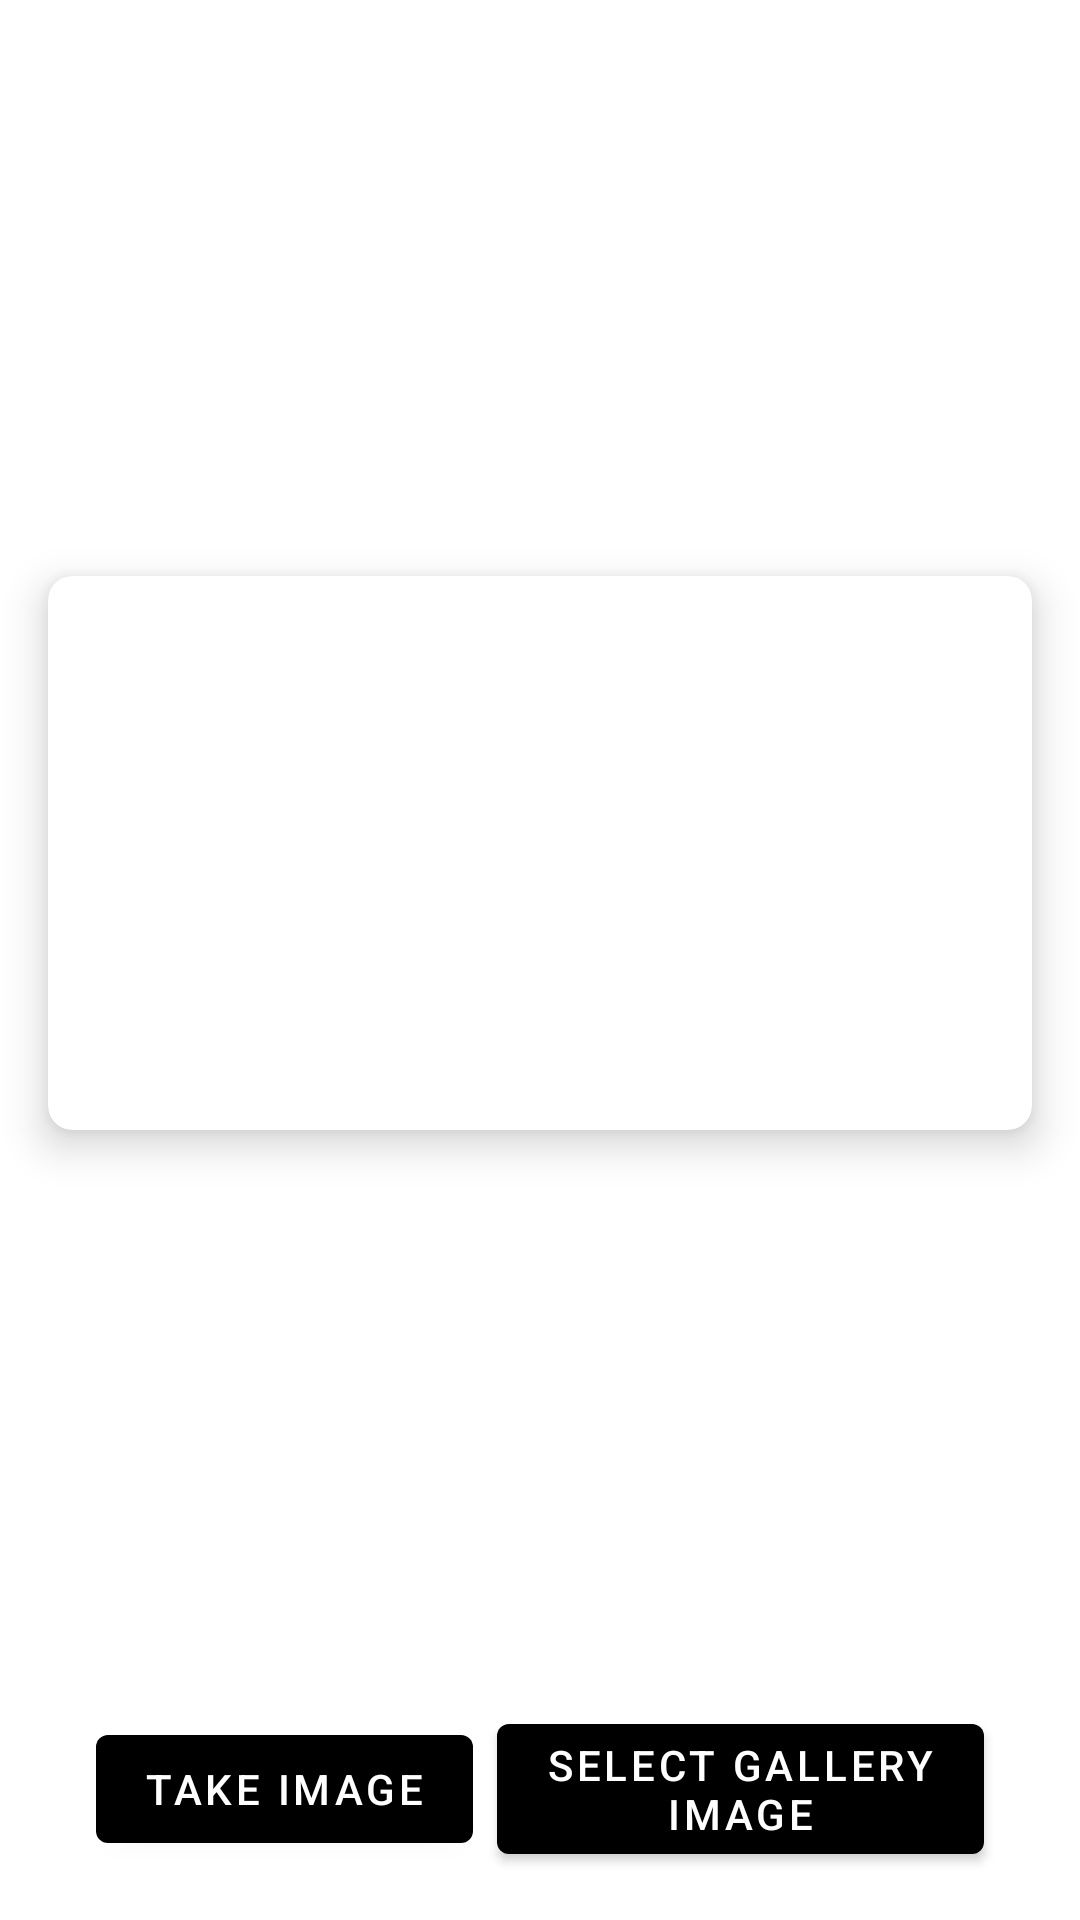

This screen was rendered from an Android layout file. Write that file and the resources it references.
<!-- AndroidManifest.xml: application theme Theme.ExemTest -->
<!-- res/layout/fragment_user.xml -->
<?xml version="1.0" encoding="utf-8"?>
<androidx.constraintlayout.widget.ConstraintLayout xmlns:android="http://schemas.android.com/apk/res/android"
    xmlns:app="http://schemas.android.com/apk/res-auto"
    xmlns:tools="http://schemas.android.com/tools"
    android:layout_width="match_parent"
    android:layout_height="match_parent"
    android:background="@color/white"
    tools:context=".MainActivity">

    <com.google.android.material.card.MaterialCardView
        android:id="@+id/image_preview_card"
        android:layout_width="0dp"
        android:layout_height="0dp"
        android:layout_margin="16dp"
        app:cardCornerRadius="8dp"
        app:cardElevation="8dp"
        app:layout_constraintBottom_toTopOf="@+id/linearLayout"
        app:layout_constraintDimensionRatio="16:9"
        app:layout_constraintEnd_toEndOf="parent"
        app:layout_constraintHorizontal_bias="0.5"
        app:layout_constraintStart_toStartOf="parent"
        app:layout_constraintTop_toTopOf="parent">

        <ImageView
            android:layout_width="80dp"
            android:layout_height="80dp"
            android:layout_gravity="center"
            android:alpha="0.25"
            android:src="@drawable/ic_baseline_camera_24"
            app:tint="@color/black" />

        <ImageView
            android:id="@+id/image_preview"
            android:layout_width="wrap_content"
            android:layout_height="wrap_content"
            android:scaleType="centerCrop"
            tools:src="@tools:sample/backgrounds/scenic" />
    </com.google.android.material.card.MaterialCardView>

    <LinearLayout
        android:id="@+id/linearLayout"
        android:layout_width="0dp"
        android:layout_height="wrap_content"
        android:layout_marginStart="16dp"
        android:layout_marginEnd="16dp"
        android:layout_marginBottom="16dp"
        android:gravity="center_vertical"
        android:orientation="horizontal"
        app:layout_constraintBottom_toBottomOf="parent"
        app:layout_constraintEnd_toEndOf="parent"
        app:layout_constraintStart_toStartOf="parent">

        <com.google.android.material.button.MaterialButton
            android:id="@+id/take_image_button"
            android:layout_width="wrap_content"
            android:layout_height="wrap_content"
            android:layout_marginStart="16dp"
            android:layout_marginEnd="8dp"
            android:text="Take image" />

        <com.google.android.material.button.MaterialButton
            android:id="@+id/select_image_button"
            android:layout_width="wrap_content"
            android:layout_height="wrap_content"
            android:layout_marginEnd="16dp"
            android:text="Select gallery image" />
    </LinearLayout>

</androidx.constraintlayout.widget.ConstraintLayout>
<!-- resources referenced by this layout -->
<resources>
  <style name="Theme.ExemTest" parent="Theme.MaterialComponents.DayNight.DarkActionBar">
          
          <item name="colorPrimary">@color/black</item>
          <item name="colorPrimaryVariant">@color/purple_700</item>
          <item name="colorOnPrimary">@color/white</item>
          
          <item name="colorSecondary">@color/teal_200</item>
          <item name="colorSecondaryVariant">@color/teal_700</item>
          <item name="colorOnSecondary">@color/black</item>
          
          <item name="android:statusBarColor">?attr/colorPrimaryVariant</item>
          
      </style>
  <!-- not gathered from this repository: default colours our renderer supplied (Android Studio template values) -->
  <color name="purple_700">#FF3700B3</color>
  <color name="teal_200">#FF03DAC5</color>
  <color name="teal_700">#FF018786</color>
  <color name="black">#FF000000</color>
  <color name="white">#FFFFFFFF</color>
</resources>
